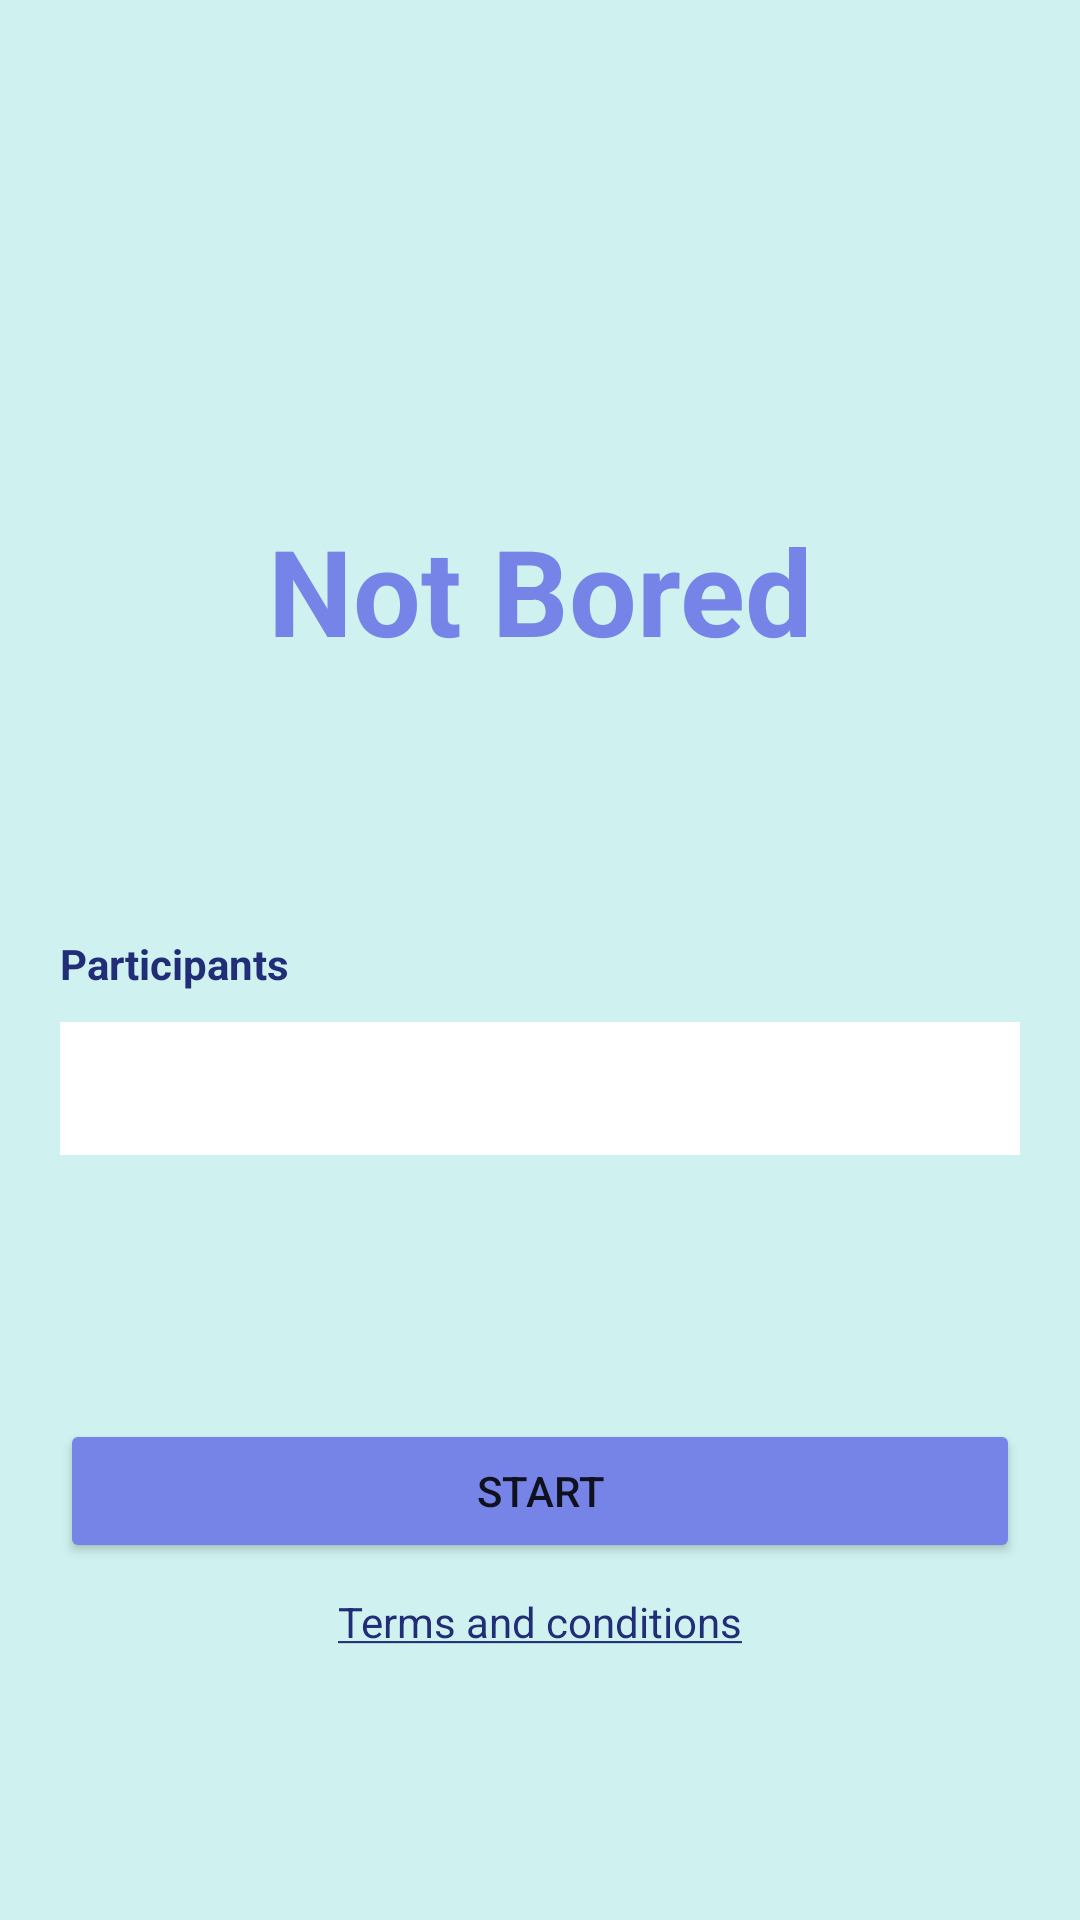

The Android layout XML behind this screen, and the referenced resources:
<!-- AndroidManifest.xml: application theme Theme.NotBoredNubia -->
<!-- res/layout/activity_start.xml -->
<?xml version="1.0" encoding="utf-8"?>
<androidx.constraintlayout.widget.ConstraintLayout xmlns:android="http://schemas.android.com/apk/res/android"
    xmlns:app="http://schemas.android.com/apk/res-auto"
    xmlns:tools="http://schemas.android.com/tools"
    android:layout_width="match_parent"
    android:layout_height="match_parent"
    tools:context=".StartActivity"
    android:background="@color/light_blue"
    android:padding="20dp">
    <TextView
        android:id="@+id/text_title"
        android:layout_width="wrap_content"
        android:layout_height="wrap_content"
        app:layout_constraintStart_toStartOf="parent"
        app:layout_constraintTop_toTopOf="parent"
        app:layout_constraintEnd_toEndOf="parent"
        app:layout_constraintVertical_chainStyle="spread_inside"
        app:layout_constraintBottom_toTopOf="@id/layout_participants"
        android:gravity="center"
        android:layout_marginTop="150dp"
        android:text="@string/not_bored"
        android:textSize="40sp"
        android:textColor="@color/standard_blue"
        android:textStyle="bold"

        />
    <LinearLayout
        android:id="@+id/layout_participants"
        app:layout_constraintTop_toBottomOf="@id/text_title"
        app:layout_constraintStart_toStartOf="parent"
        app:layout_constraintEnd_toEndOf="parent"
        app:layout_constraintBottom_toTopOf="@id/layout_start_terms"
        android:layout_width="match_parent"
        android:orientation="vertical"
        android:layout_height="wrap_content">
        <TextView
            android:id="@+id/text_participants"
            android:layout_width="wrap_content"
            android:layout_height="wrap_content"
            android:text="@string/participants"
            android:textColor="@color/dark_blue"
            android:textStyle="bold"
            />
        <EditText
            android:id="@+id/edit_participants"
            android:layout_marginTop="10dp"
            android:layout_width="match_parent"
            android:layout_height="wrap_content"
            android:background="@color/white"
            android:padding="10dp"
            android:inputType="number"
            />
    </LinearLayout>
    <LinearLayout
        android:id="@+id/layout_start_terms"
        android:layout_width="match_parent"
        android:layout_height="wrap_content"
        android:orientation="vertical"
        app:layout_constraintTop_toBottomOf="@id/layout_participants"
        app:layout_constraintStart_toStartOf="parent"
        app:layout_constraintEnd_toEndOf="parent"
        android:layout_marginBottom="70dp"
        app:layout_constraintBottom_toBottomOf="parent"
>
        <Button
            android:id="@+id/button_start"
            android:layout_width="match_parent"
            android:layout_height="wrap_content"
            android:backgroundTint="@color/standard_blue"
            android:padding="14dp"
            android:layout_marginBottom="10dp"
            android:text="@string/start"
            />

        <TextView
            android:id="@+id/text_terms"
            android:layout_width="wrap_content"
            android:layout_height="wrap_content"
            android:text="@string/terms_and_conditions"
            android:textAllCaps="false"
            android:layout_gravity="center"
            android:textColor="@color/dark_blue"
         />

    </LinearLayout>






</androidx.constraintlayout.widget.ConstraintLayout>
<!-- resources referenced by this layout -->
<resources>
  <color name="dark_blue">#222d77</color>
  <color name="light_blue">#cff2f0</color>
  <color name="standard_blue">#7584e6</color>
  <color name="white">#FFFFFFFF</color>
  <string name="not_bored">Not Bored</string>
  <string name="participants">Participants</string>
  <string name="start">Start</string>
  <string name="terms_and_conditions"><u>Terms and conditions</u></string>
  <style name="Theme.NotBoredNubia" parent="Theme.MaterialComponents.DayNight.DarkActionBar">
          
          <item name="colorPrimary">@color/purple_500</item>
          <item name="colorPrimaryVariant">@color/standard_blue</item>
          <item name="colorOnPrimary">@color/white</item>
          
          <item name="colorSecondary">@color/teal_200</item>
          <item name="colorSecondaryVariant">@color/teal_700</item>
          <item name="colorOnSecondary">@color/black</item>
          
          <item name="android:statusBarColor" tools:targetApi="l">?attr/colorPrimaryVariant</item>
          
      </style>
  <color name="purple_500">#FF6200EE</color>
  <color name="teal_200">#FF03DAC5</color>
  <color name="teal_700">#FF018786</color>
  <color name="black">#FF000000</color>
</resources>
